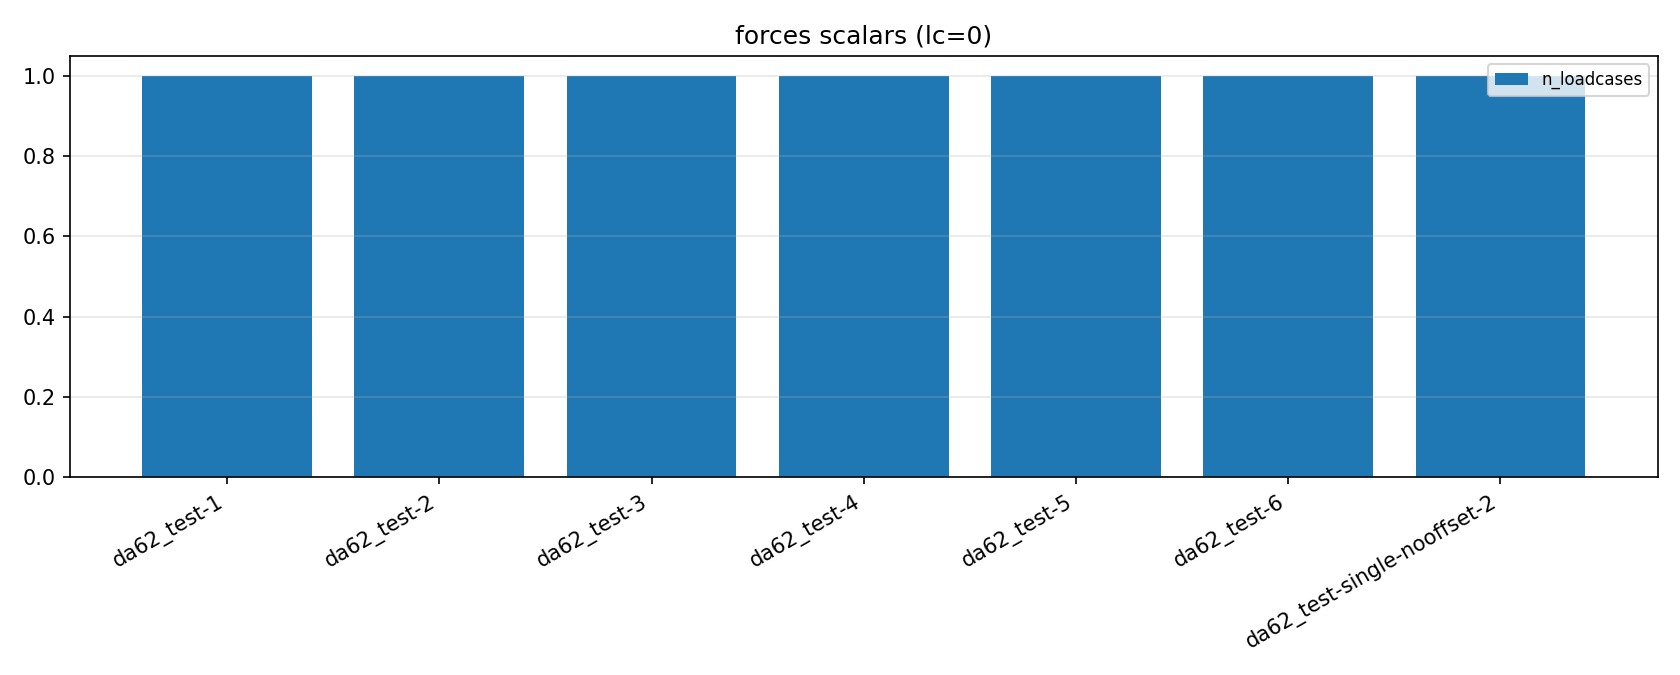

The data file committed next to this chart (first rows):
run, file, n_loadcases
da62_test-1, gen_0006.pkl, 1.0
da62_test-2, gen_0010.pkl, 1.0
da62_test-3, gen_0010.pkl, 1.0
da62_test-4, gen_0010.pkl, 1.0
da62_test-5, gen_0007.pkl, 1.0
da62_test-6, gen_0010.pkl, 1.0
da62_test-single-nooffset-2, gen_0001.pkl, 1.0
